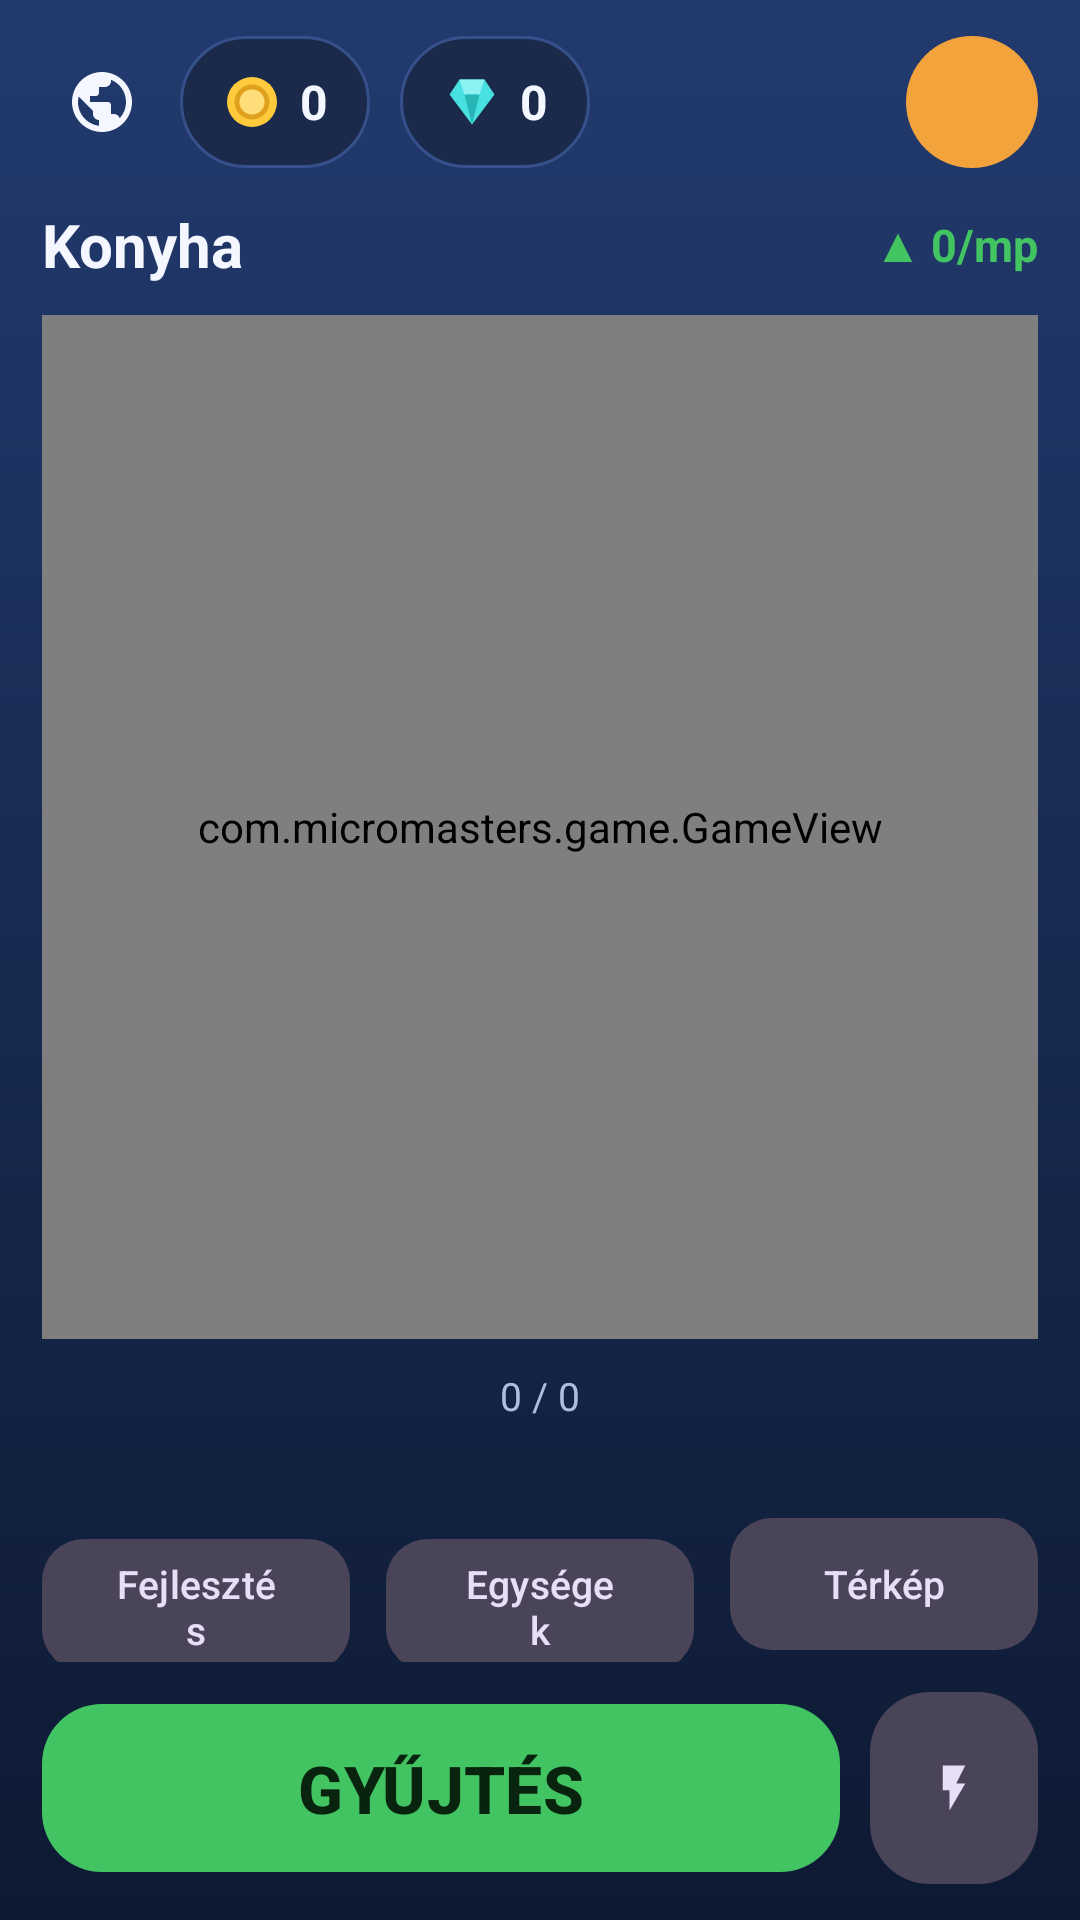

This screen was rendered from an Android layout file. Write that file and the resources it references.
<!-- AndroidManifest.xml: application theme Theme.MicroMasters -->
<!-- res/layout/activity_game.xml -->
<?xml version="1.0" encoding="utf-8"?>
<LinearLayout xmlns:android="http://schemas.android.com/apk/res/android"
    xmlns:app="http://schemas.android.com/apk/res-auto"
    android:layout_width="match_parent"
    android:layout_height="match_parent"
    android:orientation="vertical"
    android:paddingHorizontal="14dp"
    android:paddingTop="12dp"
    android:paddingBottom="12dp">

    
    <LinearLayout
        android:layout_width="match_parent"
        android:layout_height="wrap_content"
        android:gravity="center_vertical"
        android:orientation="horizontal">

        <ImageButton
            android:id="@+id/btnBack"
            android:layout_width="40dp"
            android:layout_height="40dp"
            android:layout_marginEnd="6dp"
            android:background="?attr/selectableItemBackgroundBorderless"
            android:contentDescription="@string/worlds"
            android:src="@drawable/ic_worlds" />

        <LinearLayout
            android:layout_width="wrap_content"
            android:layout_height="44dp"
            android:background="@drawable/bg_pill"
            android:gravity="center_vertical"
            android:orientation="horizontal"
            android:paddingHorizontal="14dp">

            <ImageView
                android:layout_width="20dp"
                android:layout_height="20dp"
                android:contentDescription="@string/app_name"
                android:src="@drawable/ic_coin" />

            <TextView
                android:id="@+id/coinsText"
                android:layout_width="wrap_content"
                android:layout_height="wrap_content"
                android:layout_marginStart="6dp"
                android:text="0"
                android:textColor="@color/text_primary"
                android:textSize="16sp"
                android:textStyle="bold" />
        </LinearLayout>

        <LinearLayout
            android:layout_width="wrap_content"
            android:layout_height="44dp"
            android:layout_marginStart="10dp"
            android:background="@drawable/bg_pill"
            android:gravity="center_vertical"
            android:orientation="horizontal"
            android:paddingHorizontal="14dp">

            <ImageView
                android:layout_width="20dp"
                android:layout_height="20dp"
                android:contentDescription="@string/app_name"
                android:src="@drawable/ic_gem" />

            <TextView
                android:id="@+id/gemsText"
                android:layout_width="wrap_content"
                android:layout_height="wrap_content"
                android:layout_marginStart="6dp"
                android:text="0"
                android:textColor="@color/text_primary"
                android:textSize="16sp"
                android:textStyle="bold" />
        </LinearLayout>

        <LinearLayout
            android:id="@+id/coresPill"
            android:layout_width="wrap_content"
            android:layout_height="44dp"
            android:layout_marginStart="10dp"
            android:background="@drawable/bg_pill"
            android:gravity="center_vertical"
            android:orientation="horizontal"
            android:paddingHorizontal="14dp"
            android:visibility="gone">

            <ImageView
                android:layout_width="20dp"
                android:layout_height="20dp"
                android:contentDescription="@string/research_title"
                android:src="@drawable/ic_core" />

            <TextView
                android:id="@+id/coresText"
                android:layout_width="wrap_content"
                android:layout_height="wrap_content"
                android:layout_marginStart="6dp"
                android:text="0"
                android:textColor="@color/text_primary"
                android:textSize="16sp"
                android:textStyle="bold" />
        </LinearLayout>

        <View
            android:layout_width="0dp"
            android:layout_height="1dp"
            android:layout_weight="1" />

        <com.google.android.material.button.MaterialButton
            android:id="@+id/btnShop"
            android:layout_width="44dp"
            android:layout_height="44dp"
            android:insetTop="0dp"
            android:insetBottom="0dp"
            android:text="+"
            android:textColor="#3A2400"
            android:textSize="22sp"
            android:textStyle="bold"
            app:backgroundTint="@color/gold"
            app:cornerRadius="22dp" />
    </LinearLayout>

    
    <LinearLayout
        android:layout_width="match_parent"
        android:layout_height="wrap_content"
        android:layout_marginTop="12dp"
        android:gravity="center_vertical"
        android:orientation="horizontal">

        <TextView
            android:id="@+id/worldTitle"
            android:layout_width="0dp"
            android:layout_height="wrap_content"
            android:layout_weight="1"
            android:ellipsize="end"
            android:maxLines="1"
            android:text="Konyha"
            android:textColor="@color/text_primary"
            android:textSize="20sp"
            android:textStyle="bold" />

        <TextView
            android:id="@+id/starText"
            android:layout_width="wrap_content"
            android:layout_height="wrap_content"
            android:layout_marginEnd="8dp"
            android:text=""
            android:textColor="@color/gold"
            android:textSize="14sp"
            android:textStyle="bold" />

        <TextView
            android:id="@+id/essenceText"
            android:layout_width="wrap_content"
            android:layout_height="wrap_content"
            android:layout_marginEnd="10dp"
            android:text=""
            android:textColor="@color/text_dim"
            android:textSize="14sp"
            android:textStyle="bold" />

        <TextView
            android:id="@+id/prodText"
            android:layout_width="wrap_content"
            android:layout_height="wrap_content"
            android:text="▲ 0/mp"
            android:textColor="@color/green"
            android:textSize="15sp"
            android:textStyle="bold" />
    </LinearLayout>

    <com.micromasters.game.GameView
        android:id="@+id/gameView"
        android:layout_width="match_parent"
        android:layout_height="0dp"
        android:layout_marginTop="10dp"
        android:layout_weight="1" />

    
    <TextView
        android:id="@+id/storageText"
        android:layout_width="match_parent"
        android:layout_height="wrap_content"
        android:layout_marginTop="10dp"
        android:gravity="center"
        android:text="0 / 0"
        android:textColor="@color/text_dim"
        android:textSize="13sp" />

    <ProgressBar
        android:id="@+id/storageBar"
        style="?android:attr/progressBarStyleHorizontal"
        android:layout_width="match_parent"
        android:layout_height="10dp"
        android:layout_marginTop="6dp"
        android:max="1000"
        android:progress="0"
        android:progressTint="@color/gold"
        android:progressBackgroundTint="#FF12203F" />

    
    <LinearLayout
        android:layout_width="match_parent"
        android:layout_height="wrap_content"
        android:layout_marginTop="12dp"
        android:orientation="horizontal">

        <com.google.android.material.button.MaterialButton
            android:id="@+id/btnUpgrade"
            style="@style/Widget.Material3.Button.TonalButton"
            android:layout_width="0dp"
            android:layout_height="52dp"
            android:layout_marginEnd="6dp"
            android:layout_weight="1"
            android:text="@string/tab_upgrade"
            android:textSize="13sp"
            app:cornerRadius="14dp" />

        <com.google.android.material.button.MaterialButton
            android:id="@+id/btnUnits"
            style="@style/Widget.Material3.Button.TonalButton"
            android:layout_width="0dp"
            android:layout_height="52dp"
            android:layout_marginHorizontal="6dp"
            android:layout_weight="1"
            android:text="@string/tab_units"
            android:textSize="13sp"
            app:cornerRadius="14dp" />

        <com.google.android.material.button.MaterialButton
            android:id="@+id/btnMap"
            style="@style/Widget.Material3.Button.TonalButton"
            android:layout_width="0dp"
            android:layout_height="52dp"
            android:layout_marginStart="6dp"
            android:layout_weight="1"
            android:text="@string/tab_map"
            android:textSize="13sp"
            app:cornerRadius="14dp" />
    </LinearLayout>

    
    <LinearLayout
        android:layout_width="match_parent"
        android:layout_height="wrap_content"
        android:layout_marginTop="10dp"
        android:gravity="center_vertical"
        android:orientation="horizontal">

        <com.google.android.material.button.MaterialButton
            android:id="@+id/btnCollect"
            android:layout_width="0dp"
            android:layout_height="64dp"
            android:layout_weight="1"
            android:text="@string/collect"
            android:textColor="#08240F"
            android:textSize="22sp"
            android:textStyle="bold"
            app:backgroundTint="@color/green"
            app:cornerRadius="20dp" />

        <com.google.android.material.button.MaterialButton
            android:id="@+id/btnGameMenu"
            style="@style/Widget.Material3.Button.TonalButton"
            android:layout_width="56dp"
            android:layout_height="64dp"
            android:layout_marginStart="10dp"
            android:insetTop="0dp"
            android:insetBottom="0dp"
            app:cornerRadius="20dp"
            app:icon="@drawable/ic_boost"
            app:iconGravity="textStart"
            app:iconPadding="0dp" />
    </LinearLayout>
</LinearLayout>
<!-- resources referenced by this layout -->
<resources>
  <color name="gold">#FFF2A33C</color>
  <color name="green">#FF43C463</color>
  <color name="text_dim">#FFAFBEDC</color>
  <color name="text_primary">#FFF4F7FF</color>
  <!-- drawable bg_pill (drawable) -->
  <?xml version="1.0" encoding="utf-8"?>
  <shape xmlns:android="http://schemas.android.com/apk/res/android"
      android:shape="rectangle">
      <solid android:color="@color/panel" />
      <corners android:radius="22dp" />
      <stroke android:width="1dp" android:color="@color/stroke" />
  </shape>
  <!-- drawable ic_boost (drawable) -->
  <vector xmlns:android="http://schemas.android.com/apk/res/android"
      android:width="24dp"
      android:height="24dp"
      android:viewportWidth="24"
      android:viewportHeight="24">
      <path
          android:fillColor="#FFF2A33C"
          android:pathData="M7,2v11h3v9l7,-12h-4l4,-8z" />
  </vector>
  <!-- drawable ic_coin (drawable) -->
  <vector xmlns:android="http://schemas.android.com/apk/res/android"
      android:width="24dp"
      android:height="24dp"
      android:viewportWidth="24"
      android:viewportHeight="24">
      <path
          android:fillColor="#FFFFCB3D"
          android:pathData="M2,12 A10,10 0 1,0 22,12 A10,10 0 1,0 2,12 Z" />
      <path
          android:fillColor="#FFE0A21E"
          android:pathData="M5,12 A7,7 0 1,0 19,12 A7,7 0 1,0 5,12 Z" />
      <path
          android:fillColor="#FFFFDE7A"
          android:pathData="M7,12 A5,5 0 1,0 17,12 A5,5 0 1,0 7,12 Z" />
  </vector>
  <!-- drawable ic_core (drawable) -->
  <vector xmlns:android="http://schemas.android.com/apk/res/android"
      android:width="24dp"
      android:height="24dp"
      android:viewportWidth="24"
      android:viewportHeight="24">
      <path
          android:fillColor="#FFB061F0"
          android:pathData="M12,2 L20,7 L20,17 L12,22 L4,17 L4,7 Z" />
      <path
          android:fillColor="#FFD9B0FA"
          android:pathData="M12,6 L16,8.5 L16,13.5 L12,16 L8,13.5 L8,8.5 Z" />
  </vector>
  <!-- drawable ic_gem (drawable) -->
  <vector xmlns:android="http://schemas.android.com/apk/res/android"
      android:width="24dp"
      android:height="24dp"
      android:viewportWidth="24"
      android:viewportHeight="24">
      <path
          android:fillColor="#FF49E0E0"
          android:pathData="M7,3 L17,3 L21,9 L12,21 L3,9 Z" />
      <path
          android:fillColor="#FF8CF2F2"
          android:pathData="M7,3 L17,3 L15,9 L9,9 Z" />
      <path
          android:fillColor="#FF26B6B6"
          android:pathData="M9,9 L15,9 L12,21 Z" />
  </vector>
  <!-- drawable ic_worlds (drawable) -->
  <vector xmlns:android="http://schemas.android.com/apk/res/android"
      android:width="24dp"
      android:height="24dp"
      android:viewportWidth="24"
      android:viewportHeight="24">
      <path
          android:fillColor="#FFF4F7FF"
          android:pathData="M12,2C6.48,2 2,6.48 2,12s4.48,10 10,10 10,-4.48 10,-10S17.52,2 12,2zM11,19.93c-3.95,-0.49 -7,-3.85 -7,-7.93 0,-0.62 0.08,-1.21 0.21,-1.79L9,15v1c0,1.1 0.9,2 2,2v1.93zM17.9,17.39c-0.26,-0.81 -1,-1.39 -1.9,-1.39h-1v-3c0,-0.55 -0.45,-1 -1,-1H8v-2h2c0.55,0 1,-0.45 1,-1V7h2c1.1,0 2,-0.9 2,-2v-0.41c2.93,1.19 5,4.06 5,7.41 0,2.08 -0.8,3.97 -2.1,5.39z" />
  </vector>
  <string name="app_name">MicroMasters</string>
  <string name="collect">GYŰJTÉS</string>
  <string name="research_title">🔬 Kutatás</string>
  <string name="tab_map">Térkép</string>
  <string name="tab_units">Egységek</string>
  <string name="tab_upgrade">Fejlesztés</string>
  <string name="worlds">Világok</string>
  <color name="panel">#FF1B2A4A</color>
  <color name="stroke">#FF35508A</color>
  <!-- drawable bg_space (drawable) -->
  <?xml version="1.0" encoding="utf-8"?>
  <shape xmlns:android="http://schemas.android.com/apk/res/android"
      android:shape="rectangle">
      <gradient
          android:angle="270"
          android:startColor="@color/space_top"
          android:endColor="@color/space_bottom"
          android:type="linear" />
  </shape>
  <color name="space_top">#FF223A6E</color>
  <color name="space_bottom">#FF0E1A33</color>
</resources>
